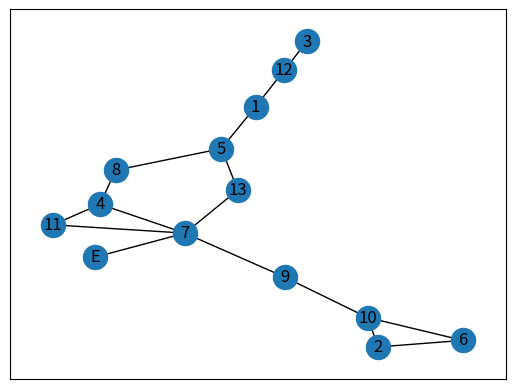

Generate this figure with matplotlib:
import random
import networkx
import matplotlib.pyplot as plt


def distribution(d):
    s = 0
    lst = []
    for key, val in d.items():
        s += val
        lst.append((key, s))
    r = random.uniform(0, s)
    for key, val in lst:
        if r < val:
            return key
    return key


class Dungeon:

    def __init__(self, num_rooms=None):
        num_rooms = num_rooms or (7, 14)
        if isinstance(num_rooms, (list, tuple)):
            self.num_rooms = random.randint(*num_rooms)
        else:
            self.num_rooms = num_rooms
        self.labels = {}
        self.graph = None
        while not self.fully_connected():
            self.create()

    def create(self):
        self.graph = networkx.Graph()
        self.labels[0] = 'E'
        self.graph.add_node(0)
        for i in range(1, self.num_rooms):
            self.graph.add_node(i)
            self.labels[i] = '{}'.format(i)
        self.edges = set()
        self.secret_edges = set()
        rooms = list(range(self.num_rooms))
        for i in range(self.num_rooms):
            num = distribution({1: 65, 2: 30, 3: 5})
            choices = rooms[:]
            choices.remove(i)
            for j in range(num):
                if not choices:
                    break
                e = random.choice(choices)
                choices.remove(e)
                edge = tuple(sorted([i, e]))
                if edge in self.edges:
                    continue
                self.edges.add(edge)
                if random.uniform(0, 1) < 0.05:
                    print('SECRET {} to {}'.format(*edge))
                    self.secret_edges.add(edge)
                print('connecting {} to {}'.format(*edge))
                self.graph.add_edge(*edge)

    def fully_connected(self):
        if self.graph is None:
            return False
        for i in range(1, self.num_rooms):
            try:
                path = networkx.shortest_path_length(
                    self.graph, source=0, target=i,
                )
            except networkx.NetworkXNoPath:
                print('Graph isnt fully connected! Regenerating.')
                return False
        return True

    def save(self, path='out.png'):
        import networkx
        import matplotlib.pyplot as plt
        pos = networkx.spring_layout(self.graph, iterations=500)
        # pos = networkx.spectral_layout(self.graph)
        # pos = networkx.shell_layout(self.graph)
        # pos = networkx.fruchterman_reingold_layout(self.graph)
        nodelist = list(range(self.num_rooms))
        networkx.draw_networkx_nodes(self.graph, pos, nodelist=nodelist)
        edgelist = sorted(self.edges - self.secret_edges)
        secret = sorted(self.secret_edges)
        networkx.draw_networkx_edges(self.graph, pos, edgelist=edgelist,
                                     edge_color='k')
        networkx.draw_networkx_edges(self.graph, pos, edgelist=secret,
                                     edge_color='r')
        networkx.draw_networkx_labels(self.graph, pos, self.labels)
        plt.savefig(path)


def main():
    import argparse
    parser = argparse.ArgumentParser()
    parser.add_argument('--rooms', '-r', type=int, default=None)
    parser.add_argument('--output', '-o', default='out.png')
    args = parser.parse_args()
    dung = Dungeon(num_rooms=args.rooms)
    dung.save(path=args.output)


if __name__ == '__main__':
    main()
